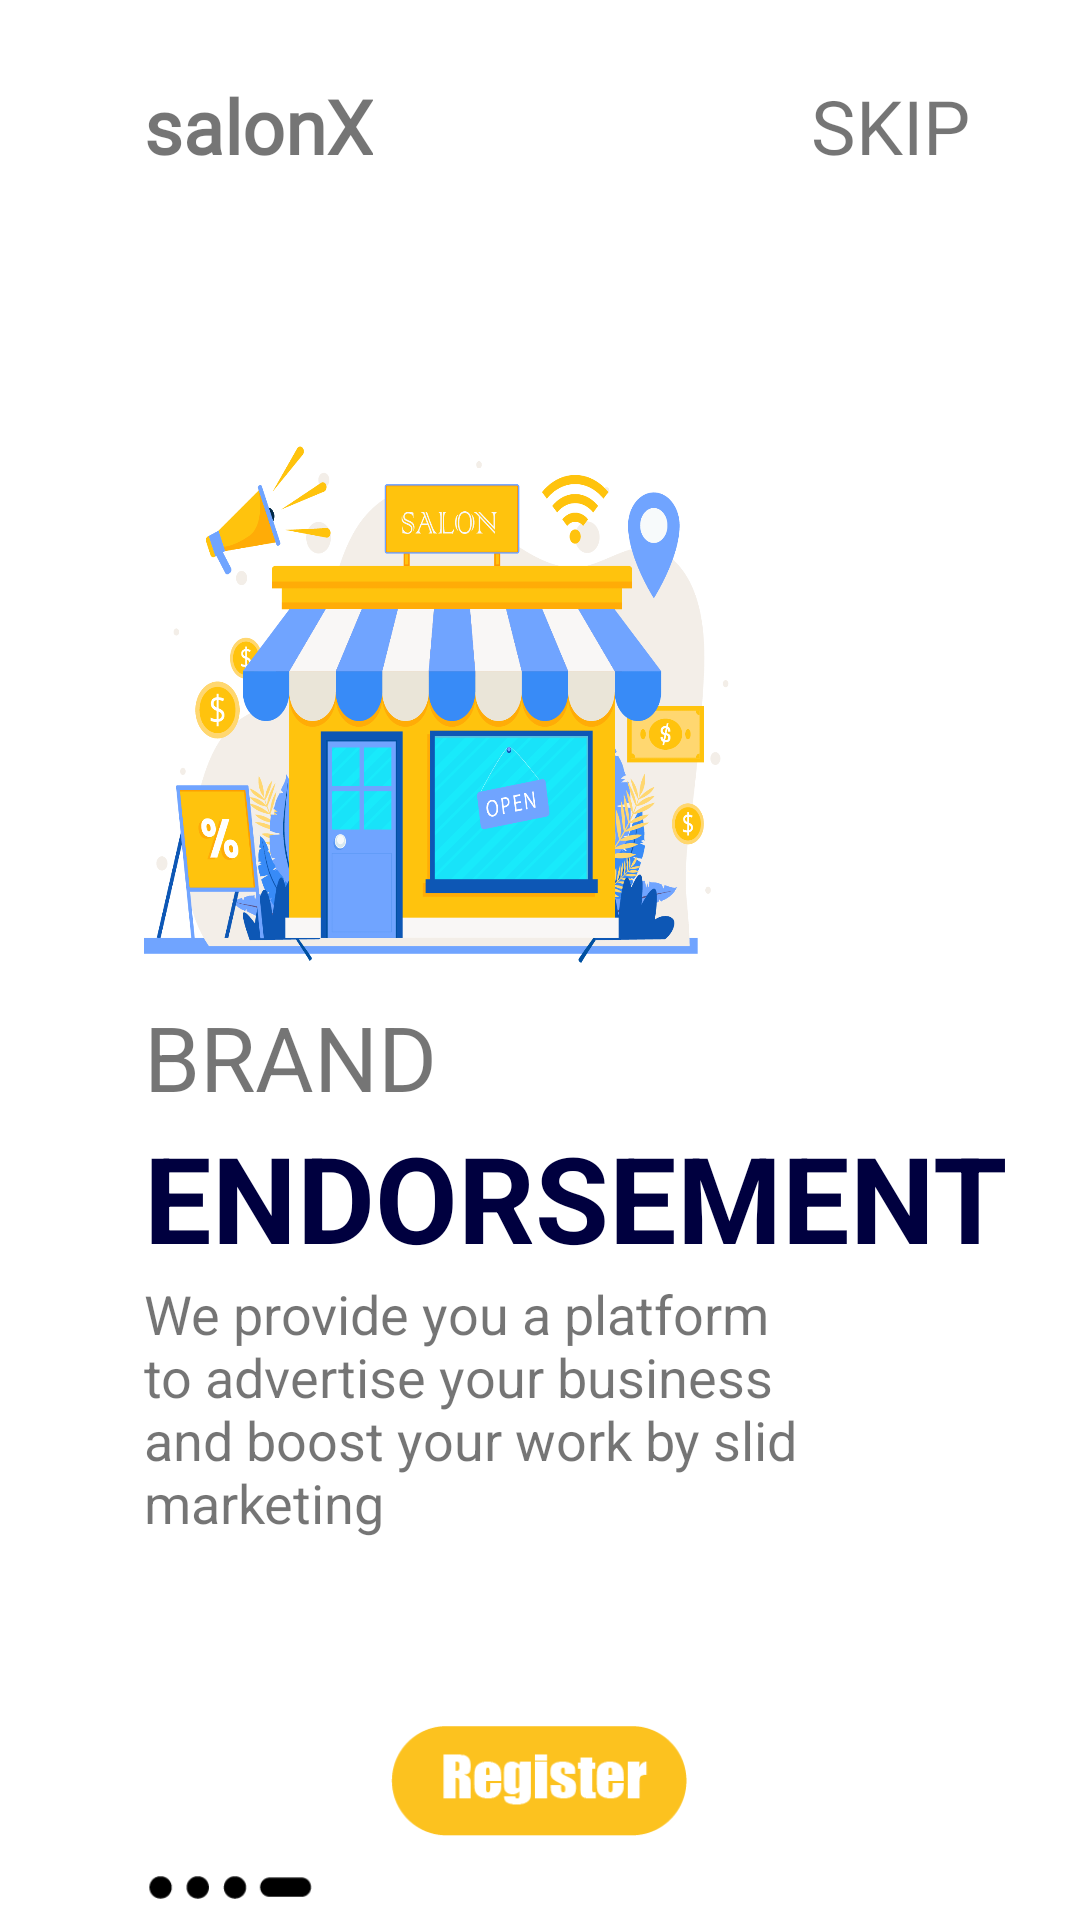

Produce the Android XML layout that renders to this screen, including the resource entries it uses.
<!-- AndroidManifest.xml: application theme AppTheme -->
<!-- res/layout/fragment_brand.xml -->
<?xml version="1.0" encoding="utf-8"?>
<androidx.constraintlayout.widget.ConstraintLayout
    xmlns:android="http://schemas.android.com/apk/res/android"

    android:layout_width="match_parent"
    android:layout_height="match_parent"
    xmlns:app="http://schemas.android.com/apk/res-auto"
    android:background="@drawable/test">

    <ImageView
        android:contentDescription="@string/img"
        android:id="@+id/imgReach"
        android:layout_width="200dp"
        android:layout_height="200dp"
        android:src="@drawable/endorse"
        app:layout_constraintBottom_toBottomOf="parent"
        app:layout_constraintEnd_toEndOf="parent"
        app:layout_constraintHorizontal_bias="0.3"
        app:layout_constraintStart_toStartOf="parent"
        app:layout_constraintTop_toTopOf="parent"
        app:layout_constraintVertical_bias="0.3" />

    <TextView
        android:id="@+id/textView2"
        android:layout_width="wrap_content"
        android:layout_height="wrap_content"
        android:layout_marginTop="25dp"
        android:fontFamily="@font/orbitron"
        android:text="@string/salonx"
        android:textStyle="bold"
        android:textSize="25sp"
        app:layout_constraintBottom_toTopOf="@+id/imgReach"
        app:layout_constraintEnd_toEndOf="parent"
        app:layout_constraintHorizontal_bias="0"
        app:layout_constraintStart_toStartOf="@+id/imgReach"
        app:layout_constraintTop_toTopOf="parent"
        app:layout_constraintVertical_bias="0"
        />

    <TextView
        android:id="@+id/skip"
        android:layout_width="wrap_content"
        android:layout_height="wrap_content"
        android:text="@string/skip"
        app:layout_constraintHorizontal_bias="0.8"
        android:textSize="25sp"
        app:layout_constraintBottom_toBottomOf="@+id/textView2"
        app:layout_constraintEnd_toEndOf="parent"
        app:layout_constraintStart_toEndOf="@+id/textView2" />

    <TextView
        android:id="@+id/textView3"
        android:layout_width="wrap_content"
        android:layout_height="wrap_content"
        android:text="@string/brand"

        android:textSize="30sp"
        app:layout_constraintBottom_toBottomOf="parent"
        app:layout_constraintEnd_toEndOf="parent"
        app:layout_constraintHorizontal_bias="0"
        app:layout_constraintStart_toStartOf="@+id/imgReach"
        app:layout_constraintTop_toBottomOf="@+id/imgReach"
        app:layout_constraintVertical_bias="0" />

    <TextView
        android:id="@+id/textView4"
        android:layout_width="wrap_content"
        android:layout_height="wrap_content"
        android:text="@string/endorsement"
        android:textColor="#00003f"
        android:textSize="40sp"
        android:textStyle="bold"
        app:layout_constraintBottom_toBottomOf="parent"
        app:layout_constraintEnd_toEndOf="@+id/textView3"
        app:layout_constraintHorizontal_bias="0"
        app:layout_constraintStart_toStartOf="@+id/textView3"
        app:layout_constraintTop_toBottomOf="@+id/textView3"
        app:layout_constraintVertical_bias="0" />

    <TextView
        android:id="@+id/textView5"
        android:layout_width="262dp"
        android:layout_height="126dp"
        android:text="@string/we_provide_you_a_platform_to_advertise_your_business_and_boost_your_work_by_slid_marketing"
        android:textSize="18sp"
        app:layout_constraintBottom_toBottomOf="parent"
        app:layout_constraintEnd_toEndOf="@+id/textView4"
        app:layout_constraintHorizontal_bias="0.0"
        app:layout_constraintStart_toStartOf="@+id/textView4"
        app:layout_constraintTop_toBottomOf="@+id/textView4"
        app:layout_constraintVertical_bias="0.0" />

    <ImageView
        android:contentDescription="@string/btn"
        android:id="@+id/get"
        android:layout_width="100dp"
        android:layout_height="100dp"
        android:src="@drawable/regbtn"
        app:layout_constraintBottom_toBottomOf="parent"
        app:layout_constraintEnd_toEndOf="@+id/textView5"
        app:layout_constraintStart_toStartOf="@+id/textView5"
        app:layout_constraintTop_toBottomOf="@+id/textView5"
        app:layout_constraintVertical_bias="0.692" />

    <ImageView
        android:contentDescription="@string/slidecounter"
        android:layout_width="57dp"
        android:layout_height="14dp"
        android:src="@drawable/series4"
        android:layout_marginBottom="4dp"
        app:layout_constraintBottom_toBottomOf="parent"
        app:layout_constraintEnd_toEndOf="@+id/textView5"
        app:layout_constraintHorizontal_bias="0"
        app:layout_constraintStart_toStartOf="@+id/textView5" />

</androidx.constraintlayout.widget.ConstraintLayout>
<!-- resources referenced by this layout -->
<resources>
  <!-- drawable endorse: png bitmap (drawable, 134718 bytes) -->
  <!-- drawable regbtn: png bitmap (drawable, 3544 bytes) -->
  <!-- drawable series4: png bitmap (drawable, 855 bytes) -->
  <string name="brand">BRAND</string>
  <string name="btn">btn</string>
  <string name="endorsement">ENDORSEMENT</string>
  <string name="img">IMG</string>
  <string name="salonx">salonX</string>
  <string name="skip">SKIP</string>
  <string name="slidecounter">slidecounter</string>
  <string name="we_provide_you_a_platform_to_advertise_your_business_and_boost_your_work_by_slid_marketing">We provide you a platform to advertise your business and boost your work by slid marketing</string>
  <style name="AppTheme" parent="Theme.MaterialComponents.Light.NoActionBar">
          
          <item name="colorPrimary">@color/colorPrimary</item>
          <item name="colorPrimaryDark">@color/colorPrimaryDark</item>
          <item name="colorAccent">@color/colorAccent</item>
  
  
      </style>
  <color name="colorPrimary">#000000</color>
  <color name="colorPrimaryDark">#000000</color>
  <color name="colorAccent">#000000</color>
</resources>
